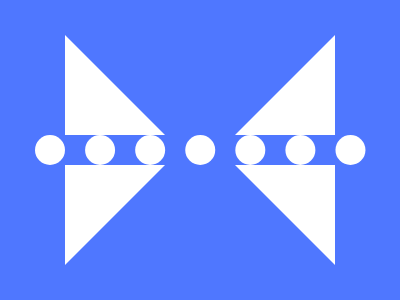

Recreate this image using only HTML and CSS.

<p />
<style>
  body {
    background: #4f77ff;
    padding: 27 57;
  }
  p {
    border: solid 122Q #4f77ff;
    border-color: transparent #fff;
  }
  p:before,
  p:after {
    position: absolute;
    content: '';
    top: 135;
    height: 30;
  }
  p:before {
    left: 60;
    width: 280;
    background: #4f77ff;
  }
  p:after {
    left: 35;
    width: 30;
    border-radius: 50%;
    background: #fff;
    box-shadow: 53Q 0 #fff, 106Q 0 #fff, 159Q 0 #fff, 212Q 0 #fff, 265Q 0 #fff, 318Q 0 #fff;
  }
</style>
